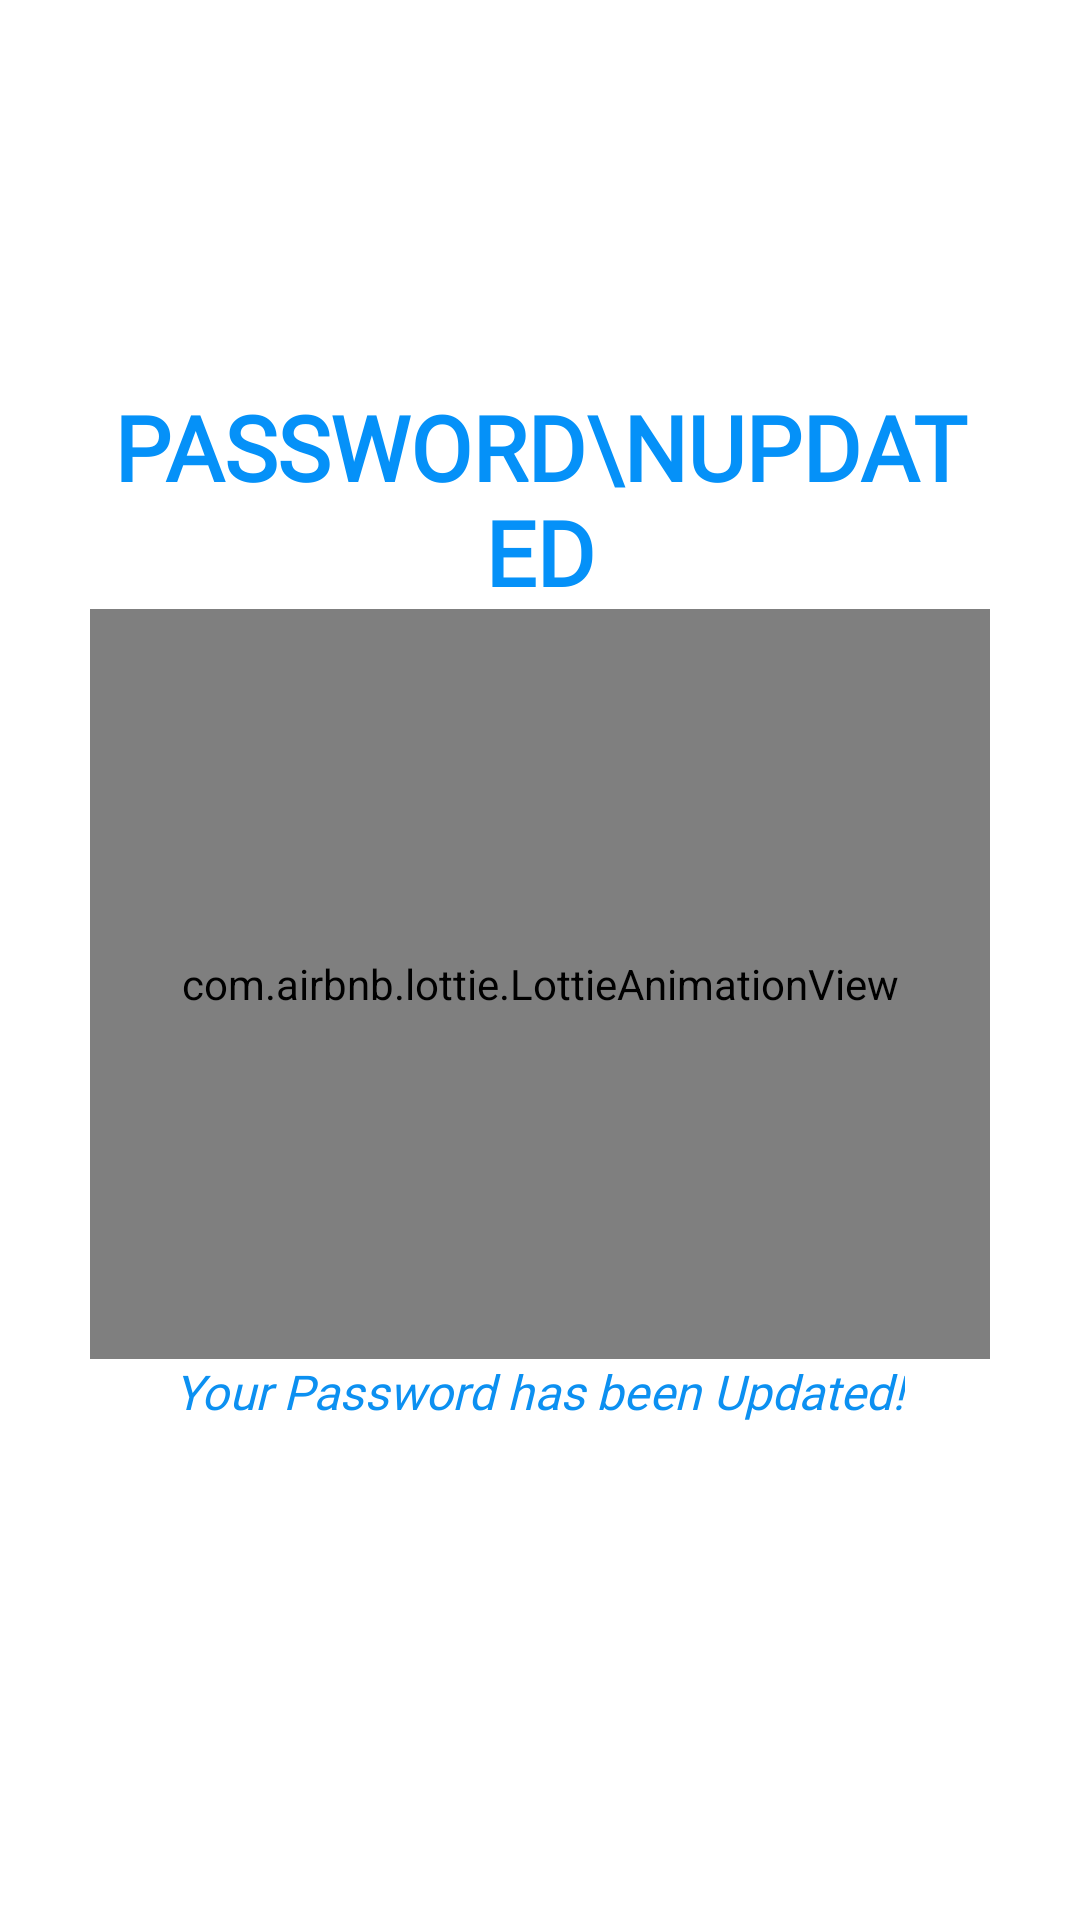

Layout XML and referenced resources for this Android screen:
<!-- AndroidManifest.xml: activity theme Theme.ListPlix.NoActionBar -->
<!-- res/layout/activity_update_password_successful.xml -->
<?xml version="1.0" encoding="utf-8"?>
<ScrollView xmlns:android="http://schemas.android.com/apk/res/android"
    xmlns:app="http://schemas.android.com/apk/res-auto"
    xmlns:tools="http://schemas.android.com/tools"
    android:layout_width="match_parent"
    android:layout_height="match_parent"
    android:background="@color/white"
    android:padding="30dp"
    tools:context=".activities.forgetpassword.UpdatePasswordSuccessfulActivity">

    <LinearLayout
        android:layout_width="match_parent"
        android:layout_height="wrap_content"
        android:orientation="vertical"
        android:layout_gravity="center">

        <TextView
            android:id="@+id/forget_password_title"
            android:layout_width="wrap_content"
            android:layout_height="wrap_content"
            android:layout_gravity="center"
            android:layout_marginTop="36dp"
            android:fontFamily="@font/google_sans_bold"
            android:gravity="center"
            android:includeFontPadding="false"
            android:text="Password\nUpdated"
            android:textAlignment="center"
            android:textAllCaps="true"
            android:textColor="@color/purple_700"
            android:textSize="30sp"
            android:textStyle="bold" />

        <com.airbnb.lottie.LottieAnimationView
            android:layout_gravity="center"
            android:id="@+id/img"
            android:layout_width="match_parent"
            android:layout_height="250dp"
            android:adjustViewBounds="true"
            app:lottie_autoPlay="true"
            app:lottie_loop="true"
            app:lottie_rawRes="@raw/success"
            app:lottie_speed="1"
            tools:ignore="ContentDescription" />

        <TextView
            android:id="@+id/forget_password_description"
            android:layout_width="wrap_content"
            android:layout_height="wrap_content"
            android:layout_gravity="center"
            android:fontFamily="@font/google_sans_regular"
            android:gravity="center"
            android:text="Your Password has been Updated!"
            android:textAlignment="center"
            android:textColor="@color/purple_200"
            android:textSize="16sp"
            android:textStyle="italic" />

        <androidx.appcompat.widget.AppCompatButton
            android:id="@+id/btn_login"
            android:layout_width="match_parent"
            android:layout_height="wrap_content"
            android:layout_gravity="center"
            android:layout_marginTop="20dp"
            android:background="@drawable/shape_button_rounded"
            android:text="Done"
            android:textColor="@color/white" />
    </LinearLayout>
</ScrollView>
<!-- resources referenced by this layout -->
<resources>
  <color name="purple_200">#0C90F1</color>
  <color name="purple_700">#0591F8</color>
  <color name="white">#FFFFFFFF</color>
  <style name="Theme.ListPlix.NoActionBar">
          <item name="windowActionBar">false</item>
          <item name="windowNoTitle">true</item>
      </style>
</resources>
